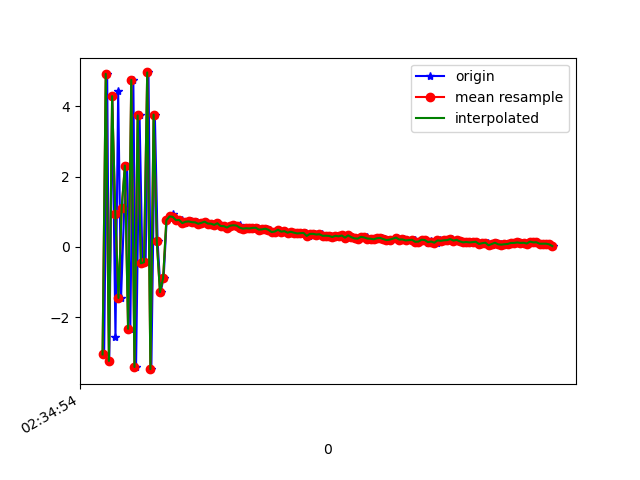

Source data for this figure (header and first rows):
1617762894710, 458531340337173, -3.0533495, -0.9689913, -2.6535602
1617762894729, 458531359567943, 4.917, 1.021, 1.885
1617762894742, 458531378798713, -3.24, -0.795, -0.01234
1617762894761, 458531398029483, 4.283, 1.272, -1.397
1617762894781, 458531417260253, -2.571, -0.5664, 4.036
1617762894798, 458531436491023, 4.425, 0.9683, -5.507
1617762894816, 458531455721793, -1.45, -0.2374, 7.979
1617762894836, 458531475087261, 1.107, 0.2197, -8.354
1617762894854, 458531494318031, 2.311, 0.4049, 8.463
1617762894874, 458531513548801, -2.326, -0.4214, -6.687
1617762894893, 458531532779571, 4.745, 1.392, 4.342
1617762894910, 458531552010341, -3.412, -0.6078, 0.4586
1617762894932, 458531571241111, 3.735, 1.162, -4.366
1617762894950, 458531590471881, -0.4665, -0.1123, 8.361
1617762894970, 458531609702651, -0.4345, 0.01281, -8.194
1617762894988, 458531628933421, 4.957, 1.275, 5.98
1617762895006, 458531648164191, -3.473, -0.5633, -0.2455
1617762895028, 458531667394961, 3.759, 1.243, -4.504
1617762895045, 458531686625731, 0.1688, 0.2041, 8.396
1617762895064, 458531705856501, -1.287, 0.117, -7.499
1617762895083, 458531725087271, -0.8793, 0.1148, 0.3129
1617762895102, 458531744318041, 0.7548, 0.5715, -0.1384
1617762895121, 458531763548811, 0.8659, 0.4303, 0.798
1617762895140, 458531782779581, 0.9291, 0.5105, 0.5719
1617762895158, 458531802010351, 0.7798, 0.5555, 0.4304
1617762895178, 458531821241121, 0.7582, 0.5275, 0.4647
1617762895197, 458531840471891, 0.7671, 0.5284, 0.4344
1617762895216, 458531859702661, 0.6767, 0.5085, 0.4724
1617762895238, 458531878933431, 0.7141, 0.4741, 0.4671
1617762895254, 458531898164201, 0.7239, 0.448, 0.4195
1617762895273, 458531917394971, 0.7025, 0.5046, 0.4117
1617762895293, 458531936625741, 0.698, 0.4962, 0.4229
1617762895311, 458531955856511, 0.6565, 0.5334, 0.4271
1617762895332, 458531975087281, 0.6846, 0.5391, 0.3898
1617762895350, 458531994318051, 0.7165, 0.5667, 0.3695
1617762895369, 458532013548821, 0.6635, 0.5114, 0.4003
1617762895388, 458532032779591, 0.6601, 0.423, 0.4026
1617762895408, 458532052010361, 0.6261, 0.3983, 0.4186
1617762895426, 458532071241131, 0.6724, 0.5075, 0.3722
1617762895444, 458532090471901, 0.5931, 0.4981, 0.3603
1617762895463, 458532109702671, 0.5901, 0.4998, 0.4362
1617762895481, 458532128933441, 0.5503, 0.4925, 0.4266
1617762895502, 458532148164211, 0.6032, 0.5018, 0.3832
1617762895521, 458532167394981, 0.6149, 0.4874, 0.3664
1617762895540, 458532186625751, 0.5986, 0.4282, 0.3813
1617762895559, 458532205856521, 0.6145, 0.4426, 0.3812
1617762895578, 458532225087291, 0.5477, 0.4449, 0.3764
1617762895597, 458532244318061, 0.5191, 0.4777, 0.3878
1617762895616, 458532263548831, 0.5311, 0.5112, 0.4071
1617762895636, 458532282779601, 0.5237, 0.5, 0.4364
1617762895655, 458532302010371, 0.5399, 0.4612, 0.3756
1617762895674, 458532321241141, 0.5447, 0.4634, 0.3439
1617762895693, 458532340471911, 0.4908, 0.4886, 0.357
1617762895709, 458532359702681, 0.4988, 0.4887, 0.3878
1617762895730, 458532378933451, 0.5183, 0.5619, 0.386
1617762895750, 458532398164221, 0.486, 0.4843, 0.3891
1617762895768, 458532417394991, 0.4216, 0.4133, 0.3894
1617762895787, 458532436625761, 0.4373, 0.4677, 0.422
1617762895806, 458532455856531, 0.4874, 0.4372, 0.4101
1617762895825, 458532475087301, 0.4331, 0.4241, 0.3821
1617762895844, 458532494318071, 0.4474, 0.4754, 0.3681
... 87 more rows
